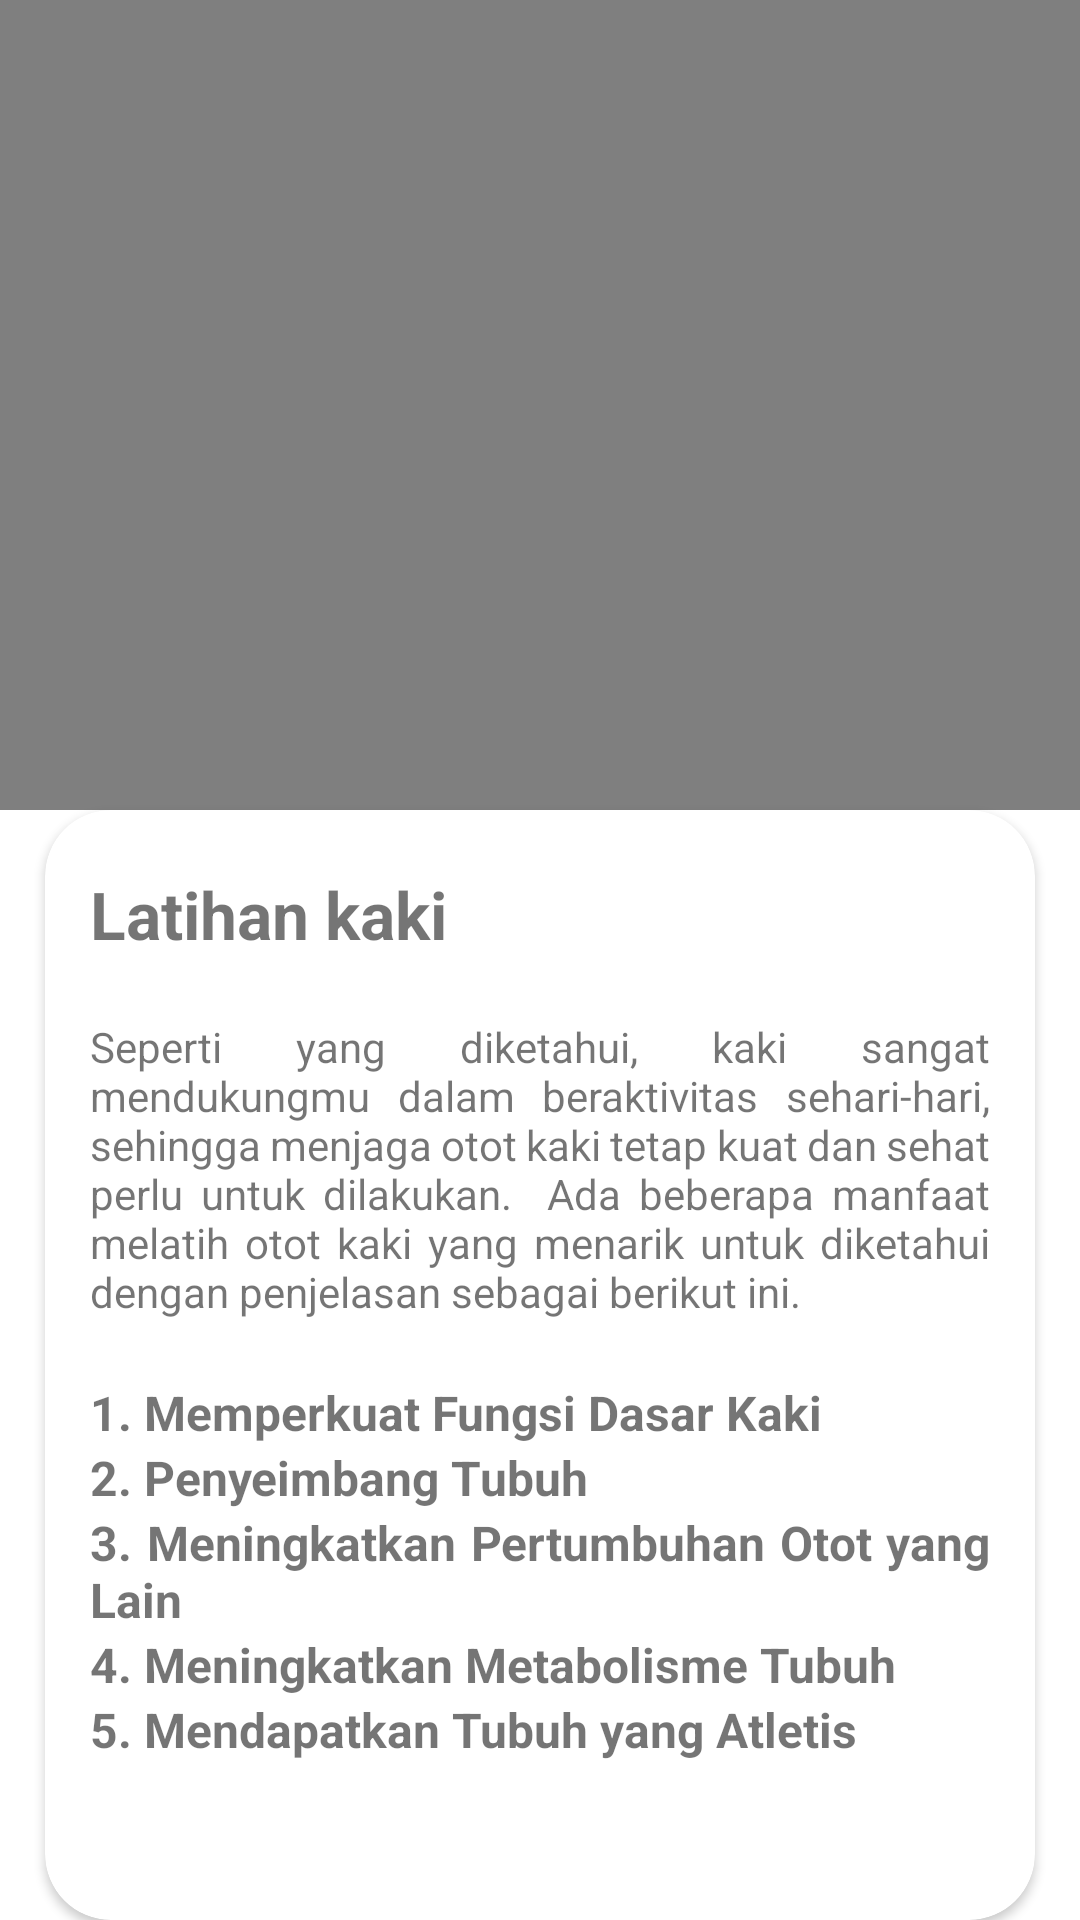

The Android layout XML behind this screen, and the referenced resources:
<!-- AndroidManifest.xml: application theme Theme.Projek -->
<!-- res/layout/activity_kaki.xml -->
<?xml version="1.0" encoding="utf-8"?>
<LinearLayout
    xmlns:android="http://schemas.android.com/apk/res/android"
    xmlns:app="http://schemas.android.com/apk/res-auto"
    xmlns:tools="http://schemas.android.com/tools"
    android:layout_width="match_parent"
    android:layout_height="match_parent"
    tools:context=".kaki"
    android:background="@mipmap/background1"
    >

    <LinearLayout
        android:layout_width="match_parent"
        android:layout_height="match_parent"
        android:orientation="vertical"
        >

        <FrameLayout
            android:id="@+id/frameLayout"
            android:layout_width="wrap_content"
            android:layout_height="wrap_content"
            app:layout_constraintBottom_toBottomOf="parent"
            app:layout_constraintLeft_toLeftOf="parent"
            app:layout_constraintRight_toRightOf="parent"
            app:layout_constraintTop_toTopOf="parent"
            app:layout_constraintVertical_bias=".1">

            <VideoView
                android:id="@+id/videoView"
                android:layout_width="match_parent"
                android:layout_height="270dp" />

        </FrameLayout>

        <androidx.cardview.widget.CardView

            android:layout_width="match_parent"
            android:layout_height="match_parent"
            app:cardCornerRadius="22dp"
            android:layout_gravity="center"
            android:layout_marginHorizontal="15dp"
            >

            <LinearLayout
                android:layout_width="match_parent"
                android:layout_height="match_parent"
                android:orientation="vertical">

                <TextView
                    android:id="@+id/textView1"
                    android:layout_width="wrap_content"
                    android:layout_height="wrap_content"
                    android:textStyle="bold"
                    android:layout_marginHorizontal="15dp"
                    android:layout_marginVertical="20dp"
                    android:text="Latihan kaki"
                    android:textSize="22dp" />

                <TextView
                    android:id="@+id/textView"
                    android:layout_width="wrap_content"
                    android:layout_height="wrap_content"
                    android:layout_marginBottom="20dp"
                    android:justificationMode="inter_word"
                    android:layout_marginHorizontal="15dp"
                    android:text="Seperti yang diketahui, kaki sangat mendukungmu dalam beraktivitas sehari-hari, sehingga menjaga otot kaki tetap kuat dan sehat perlu untuk dilakukan.

Ada beberapa manfaat melatih otot kaki yang menarik untuk diketahui dengan penjelasan sebagai berikut ini." />

                <TextView
                    android:justificationMode="inter_word"
                    android:layout_width="match_parent"
                    android:layout_height="wrap_content"
                    android:layout_marginHorizontal="15dp"
                    android:textStyle="bold"
                    android:textSize="16dp"
                    android:text="1. Memperkuat Fungsi Dasar Kaki" />

                <TextView
                    android:justificationMode="inter_word"
                    android:layout_width="match_parent"
                    android:layout_height="wrap_content"
                    android:layout_marginHorizontal="15dp"
                    android:textStyle="bold"
                    android:textSize="16dp"
                    android:text="2. Penyeimbang Tubuh" />

                <TextView
                    android:justificationMode="inter_word"
                    android:layout_width="match_parent"
                    android:layout_height="wrap_content"
                    android:layout_marginHorizontal="15dp"
                    android:textStyle="bold"
                    android:textSize="16dp"
                    android:text="3. Meningkatkan Pertumbuhan Otot yang Lain" />

                <TextView
                    android:justificationMode="inter_word"
                    android:layout_width="match_parent"
                    android:layout_height="wrap_content"
                    android:layout_marginHorizontal="15dp"
                    android:textStyle="bold"
                    android:textSize="16dp"
                    android:text="4. Meningkatkan Metabolisme Tubuh

" />

                <TextView
                    android:justificationMode="inter_word"
                    android:layout_width="match_parent"
                    android:layout_height="wrap_content"
                    android:layout_marginHorizontal="15dp"
                    android:textStyle="bold"
                    android:textSize="16dp"
                    android:text="5. Mendapatkan Tubuh yang Atletis" />

                <Button
                    android:id="@+id/button"
                    android:layout_width="match_parent"
                    android:layout_height="60dp"
                    android:layout_marginStart="75dp"
                    android:layout_marginTop="120dp"
                    android:layout_marginEnd="75dp"
                    android:background="@drawable/custom_button"
                    android:text="selesai"
                    android:textSize="25dp"
                    app:backgroundTint="@null" />
            </LinearLayout>

        </androidx.cardview.widget.CardView>


    </LinearLayout>

</LinearLayout>
<!-- resources referenced by this layout -->
<resources>
  <!-- drawable custom_button (drawable) -->
  <?xml version="1.0" encoding="utf-8"?>
  <shape xmlns:android="http://schemas.android.com/apk/res/android" android:shape="rectangle">
      <gradient android:startColor="#4FA8C5" android:endColor="#345ECC" android:type="linear"/>
      <corners android:radius="20dp"/>
  </shape>
  <style name="Theme.Projek" parent="Theme.MaterialComponents.DayNight.NoActionBar">
          
          <item name="colorPrimary">@color/purple_500</item>
          <item name="colorPrimaryVariant">@color/purple_700</item>
          <item name="colorOnPrimary">@color/white</item>
          
          <item name="colorSecondary">@color/teal_200</item>
          <item name="colorSecondaryVariant">@color/teal_700</item>
          <item name="colorOnSecondary">@color/black</item>
          
          <item name="android:statusBarColor" tools:targetApi="l">?attr/colorPrimaryVariant</item>
          
      </style>
  <!-- not gathered from this repository: default colours our renderer supplied (Android Studio template values) -->
  <color name="purple_500">#FF6200EE</color>
  <color name="purple_700">#FF3700B3</color>
  <color name="teal_200">#FF03DAC5</color>
  <color name="teal_700">#FF018786</color>
  <color name="black">#FF000000</color>
  <color name="white">#FFFFFFFF</color>
</resources>
